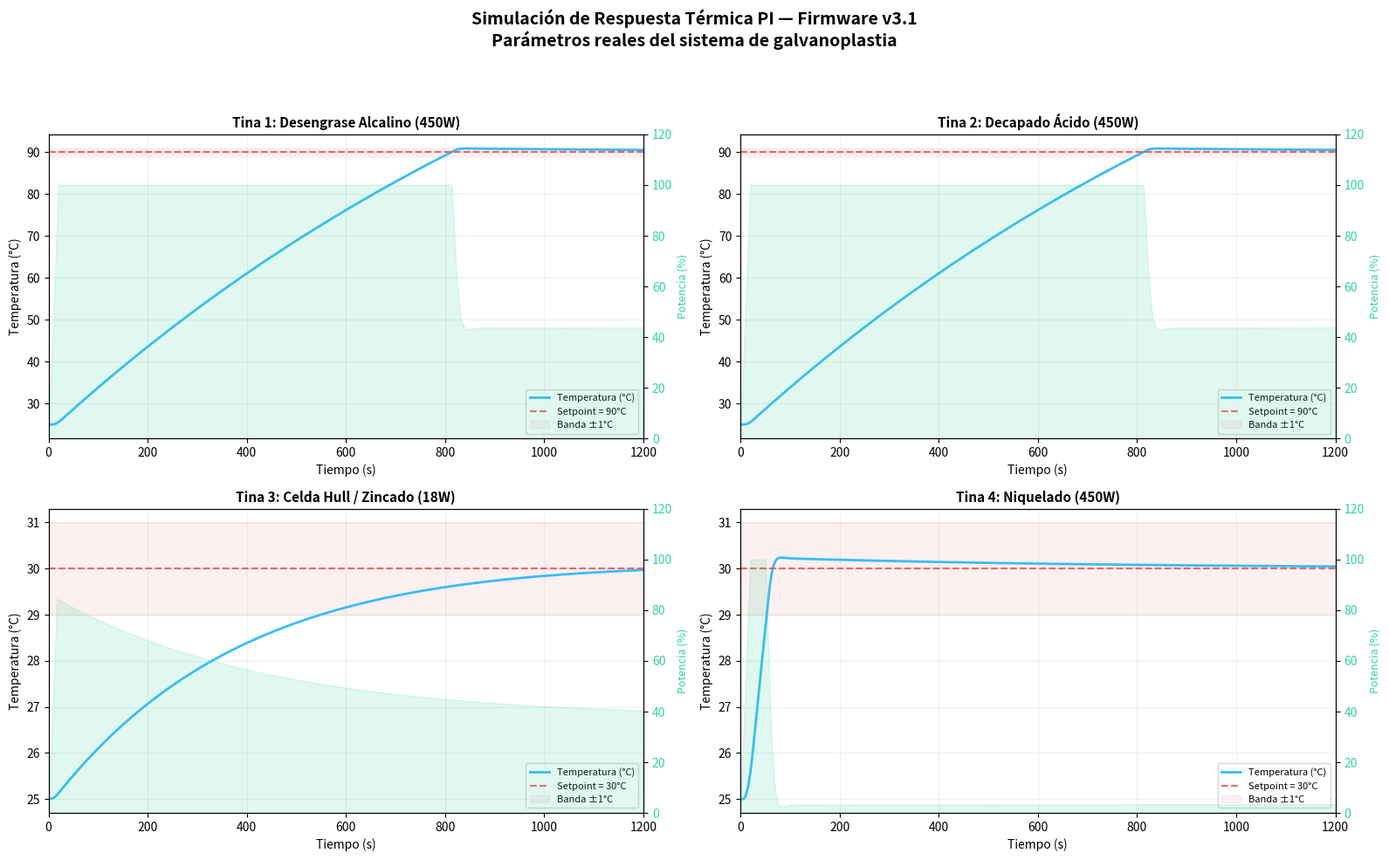

Generate this figure with matplotlib:
"""
============================================================================
SIMULACIÓN DE RESPUESTA TÉRMICA — Control PI del Sistema de Galvanoplastia
============================================================================
Genera gráficas de estabilización de temperatura para las 4 tinas usando
los parámetros reales del firmware v3.1 (Kp, Ki) y el modelo térmico
del script MATLAB Control_termico.m.

Ejecutar: python sim_termica.py
Requiere: pip install matplotlib numpy
"""
import numpy as np
import matplotlib.pyplot as plt

# ── Parámetros termodinámicos (de Control_termico.m) ──
T_AMB = 25.0
rho = 1.0        # kg/L
cp = 4184.3      # J/(kg·K)
h_eff = 65.0     # W/(m²·K)

tinas = [
    {"nombre": "Tina 1: Desengrase Alcalino (450W)",
     "vol": 1.0, "A_s": 0.0470, "P_max": 450, "retardo": 6,
     "T_set": 90, "Kp": 62.65, "Ki": 0.0897},
    {"nombre": "Tina 2: Decapado Ácido (450W)",
     "vol": 1.0, "A_s": 0.0470, "P_max": 450, "retardo": 6,
     "T_set": 90, "Kp": 62.65, "Ki": 0.0897},
    {"nombre": "Tina 3: Celda Hull / Zincado (18W)",
     "vol": 0.267, "A_s": 0.0210, "P_max": 18, "retardo": 3,
     "T_set": 30, "Kp": 16.71, "Ki": 0.0239},
    {"nombre": "Tina 4: Niquelado (450W)",
     "vol": 1.0, "A_s": 0.0470, "P_max": 450, "retardo": 6,
     "T_set": 30, "Kp": 62.51, "Ki": 0.0895},
]

dt = 1.0          # Período PI (1 s)
t_total = 1200    # Tiempo de simulación (s)
n_steps = int(t_total / dt)
RAMP_PERIOD = 0.2  # 200 ms
RAMP_INCREMENT = 1.0
RAMP_STEPS_PER_PI = int(dt / RAMP_PERIOD)

fig, axes = plt.subplots(2, 2, figsize=(16, 10), dpi=120)
fig.suptitle("Simulación de Respuesta Térmica PI — Firmware v3.1\n"
             "Parámetros reales del sistema de galvanoplastia",
             fontsize=14, fontweight='bold', y=0.98)

for idx, tina in enumerate(tinas):
    ax = axes[idx // 2][idx % 2]

    m = tina["vol"] * rho
    C_th = m * cp
    R_th = 1.0 / (h_eff * tina["A_s"])
    tau = C_th * R_th

    t = np.zeros(n_steps)
    T = np.zeros(n_steps)
    T[0] = T_AMB
    power = np.zeros(n_steps)
    integral = 0.0
    lim_pot = 0.0

    for k in range(1, n_steps):
        t[k] = k * dt
        # ── Rampa de arranque ──
        for _ in range(RAMP_STEPS_PER_PI):
            if lim_pot < 100.0:
                lim_pot += RAMP_INCREMENT

        # ── Control PI ──
        error = tina["T_set"] - T[k-1]
        P = tina["Kp"] * error
        integral += error * dt
        if tina["Ki"] > 0:
            if integral * tina["Ki"] > 100:
                integral = 100 / tina["Ki"]
            if integral * tina["Ki"] < 0:
                integral = 0
        I = tina["Ki"] * integral
        u = np.clip(P + I, 0, 100)

        if T[k-1] >= tina["T_set"] + 2.0:
            u = 0

        u = min(u, lim_pot)
        power[k] = u

        # ── Modelo térmico (Retardo de transporte + primer orden) ──
        k_delay = max(0, k - int(tina["retardo"] / dt))
        u_delayed = power[k_delay] / 100.0

        Q_in = u_delayed * tina["P_max"]
        Q_out = (T[k-1] - T_AMB) / R_th
        dT = (Q_in - Q_out) / C_th * dt
        T[k] = T[k-1] + dT

    # ── Graficar ──
    color_t = '#38bdf8'
    color_sp = '#ef4444'
    color_p = '#34d399'

    ax.plot(t, T, color=color_t, linewidth=2, label=f'Temperatura (°C)')
    ax.axhline(y=tina["T_set"], color=color_sp, linestyle='--', linewidth=1.5,
               label=f'Setpoint = {tina["T_set"]}°C', alpha=0.8)
    ax.fill_between(t, tina["T_set"]-1, tina["T_set"]+1,
                    color=color_sp, alpha=0.08, label='Banda ±1°C')

    ax2 = ax.twinx()
    ax2.fill_between(t, 0, power, color=color_p, alpha=0.15, label='Potencia (%)')
    ax2.set_ylabel('Potencia (%)', color=color_p, fontsize=9)
    ax2.set_ylim(0, 120)
    ax2.tick_params(axis='y', labelcolor=color_p)

    ax.set_title(tina["nombre"], fontsize=11, fontweight='bold')
    ax.set_xlabel('Tiempo (s)')
    ax.set_ylabel('Temperatura (°C)')
    ax.legend(loc='lower right', fontsize=8)
    ax.grid(True, alpha=0.2)
    ax.set_xlim(0, t_total)

plt.tight_layout(rect=[0, 0, 1, 0.94])
plt.savefig('respuesta_termica_PI.png', dpi=200, bbox_inches='tight',
            facecolor='white')
plt.show()
print("✅ Gráfica guardada: respuesta_termica_PI.png")
